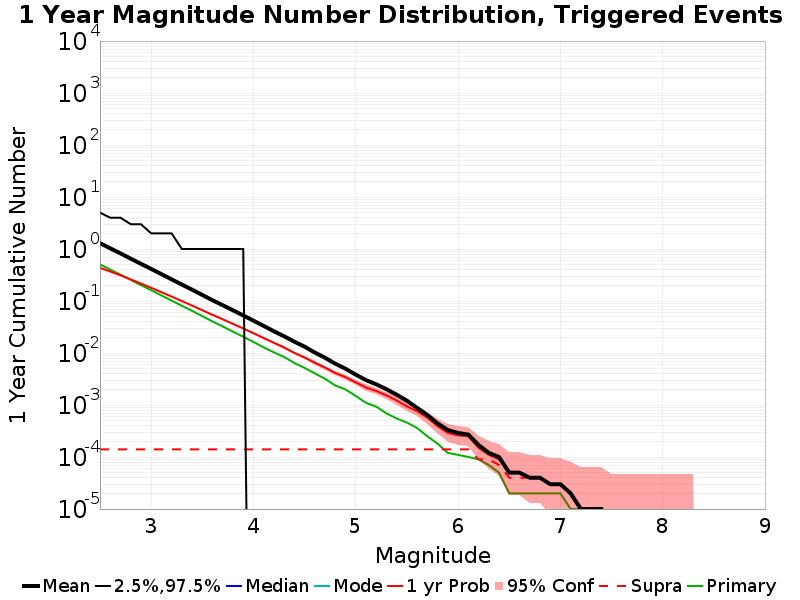

The data file committed next to this chart (first rows):
Mag, Mean, 2.5 %ile, 97.5 %ile, Median, Mode, 1 yr Probability, 1 yr Supra-Seis Prob, Primary Aftershocks Mean
2.5, 1.294, 0.0, 5.0, 0.0, 0.0, 0.4342, 1.4E-4, 0.505
2.6, 1.031, 0.0, 4.0, 0.0, 0.0, 0.369, 1.4E-4, 0.4023
2.7, 0.8233, 0.0, 4.0, 0.0, 0.0, 0.3125, 1.4E-4, 0.3211
2.8, 0.6526, 0.0, 3.0, 0.0, 0.0, 0.2601, 1.4E-4, 0.2549
2.9, 0.5189, 0.0, 3.0, 0.0, 0.0, 0.2162, 1.4E-4, 0.2023
3.0, 0.4139, 0.0, 2.0, 0.0, 0.0, 0.1794, 1.4E-4, 0.1614
3.1, 0.3286, 0.0, 2.0, 0.0, 0.0, 0.1478, 1.4E-4, 0.1281
3.2, 0.2604, 0.0, 2.0, 0.0, 0.0, 0.1216, 1.4E-4, 0.102
3.3, 0.2072, 0.0, 1.0, 0.0, 0.0, 0.09986, 1.4E-4, 0.08089
3.4, 0.1651, 0.0, 1.0, 0.0, 0.0, 0.08171, 1.4E-4, 0.06471
3.5, 0.1305, 0.0, 1.0, 0.0, 0.0, 0.06643, 1.4E-4, 0.0511
3.6, 0.1034, 0.0, 1.0, 0.0, 0.0, 0.054, 1.4E-4, 0.04041
3.7, 0.08284, 0.0, 1.0, 0.0, 0.0, 0.04446, 1.4E-4, 0.03242
3.8, 0.06612, 0.0, 1.0, 0.0, 0.0, 0.03617, 1.4E-4, 0.02572
3.9, 0.05283, 0.0, 1.0, 0.0, 0.0, 0.02972, 1.4E-4, 0.02058
4.0, 0.04179, 0.0, 0.0, 0.0, 0.0, 0.02397, 1.4E-4, 0.01629
4.1, 0.03317, 0.0, 0.0, 0.0, 0.0, 0.01937, 1.4E-4, 0.01282
4.2, 0.02616, 0.0, 0.0, 0.0, 0.0, 0.01574, 1.4E-4, 0.01029
4.3, 0.02094, 0.0, 0.0, 0.0, 0.0, 0.01274, 1.4E-4, 0.00839
4.4, 0.01649, 0.0, 0.0, 0.0, 0.0, 0.01004, 1.4E-4, 0.00641
4.5, 0.01322, 0.0, 0.0, 0.0, 0.0, 0.00817, 1.4E-4, 0.00517
4.6, 0.0102, 0.0, 0.0, 0.0, 0.0, 0.00648, 1.4E-4, 0.00405
4.7, 0.00808, 0.0, 0.0, 0.0, 0.0, 0.00525, 1.4E-4, 0.00318
4.8, 0.00622, 0.0, 0.0, 0.0, 0.0, 0.00411, 1.4E-4, 0.00237
4.9, 0.00498, 0.0, 0.0, 0.0, 0.0, 0.00343, 1.4E-4, 0.00199
5.0, 0.00383, 0.0, 0.0, 0.0, 0.0, 0.00272, 1.4E-4, 0.00149
5.1, 0.00301, 0.0, 0.0, 0.0, 0.0, 0.00217, 1.4E-4, 0.0011
5.2, 0.0025, 0.0, 0.0, 0.0, 0.0, 0.00186, 1.4E-4, 9.3E-4
5.3, 0.00201, 0.0, 0.0, 0.0, 0.0, 0.00153, 1.4E-4, 6.9E-4
5.4, 0.00158, 0.0, 0.0, 0.0, 0.0, 0.00122, 1.4E-4, 5.5E-4
5.5, 0.00121, 0.0, 0.0, 0.0, 0.0, 9.4E-4, 1.4E-4, 4.6E-4
5.6, 8.8E-4, 0.0, 0.0, 0.0, 0.0, 7.6E-4, 1.4E-4, 3.6E-4
5.7, 6.4E-4, 0.0, 0.0, 0.0, 0.0, 5.7E-4, 1.4E-4, 2.5E-4
5.8, 4.4E-4, 0.0, 0.0, 0.0, 0.0, 3.9E-4, 1.4E-4, 1.8E-4
5.9, 3.3E-4, 0.0, 0.0, 0.0, 0.0, 2.9E-4, 1.4E-4, 1.2E-4
6.0, 2.9E-4, 0.0, 0.0, 0.0, 0.0, 2.6E-4, 1.4E-4, 1.1E-4
6.1, 2.7E-4, 0.0, 0.0, 0.0, 0.0, 2.5E-4, 1.4E-4, 1.0E-4
6.2, 1.7E-4, 0.0, 0.0, 0.0, 0.0, 1.5E-4, 9.0E-5, 9.0E-5
6.3, 1.2E-4, 0.0, 0.0, 0.0, 0.0, 1.1E-4, 9.0E-5, 7.0E-5
6.4, 1.0E-4, 0.0, 0.0, 0.0, 0.0, 9.0E-5, 7.0E-5, 5.0E-5
6.5, 5.0E-5, 0.0, 0.0, 0.0, 0.0, 5.0E-5, 4.0E-5, 2.0E-5
6.6, 5.0E-5, 0.0, 0.0, 0.0, 0.0, 5.0E-5, 4.0E-5, 2.0E-5
6.7, 4.0E-5, 0.0, 0.0, 0.0, 0.0, 4.0E-5, 4.0E-5, 2.0E-5
6.8, 4.0E-5, 0.0, 0.0, 0.0, 0.0, 4.0E-5, 4.0E-5, 2.0E-5
6.9, 3.0E-5, 0.0, 0.0, 0.0, 0.0, 3.0E-5, 3.0E-5, 2.0E-5
7.0, 3.0E-5, 0.0, 0.0, 0.0, 0.0, 3.0E-5, 3.0E-5, 2.0E-5
7.1, 2.0E-5, 0.0, 0.0, 0.0, 0.0, 2.0E-5, 2.0E-5, 1.0E-5
7.2, 1.0E-5, 0.0, 0.0, 0.0, 0.0, 1.0E-5, 1.0E-5, 1.0E-5
7.3, 1.0E-5, 0.0, 0.0, 0.0, 0.0, 1.0E-5, 1.0E-5, 1.0E-5
7.4, 1.0E-5, 0.0, 0.0, 0.0, 0.0, 1.0E-5, 1.0E-5, 1.0E-5
7.5, 0.0, 0.0, 0.0, 0.0, 0.0, 0.0, 0.0, 0.0
7.6, 0.0, 0.0, 0.0, 0.0, 0.0, 0.0, 0.0, 0.0
7.7, 0.0, 0.0, 0.0, 0.0, 0.0, 0.0, 0.0, 0.0
7.8, 0.0, 0.0, 0.0, 0.0, 0.0, 0.0, 0.0, 0.0
7.9, 0.0, 0.0, 0.0, 0.0, 0.0, 0.0, 0.0, 0.0
8.0, 0.0, 0.0, 0.0, 0.0, 0.0, 0.0, 0.0, 0.0
8.1, 0.0, 0.0, 0.0, 0.0, 0.0, 0.0, 0.0, 0.0
8.2, 0.0, 0.0, 0.0, 0.0, 0.0, 0.0, 0.0, 0.0
8.3, 0.0, 0.0, 0.0, 0.0, 0.0, 0.0, 0.0, 0.0
8.4, 0.0, 0.0, 0.0, 0.0, 0.0, 0.0, 0.0, 0.0
... 6 more rows
